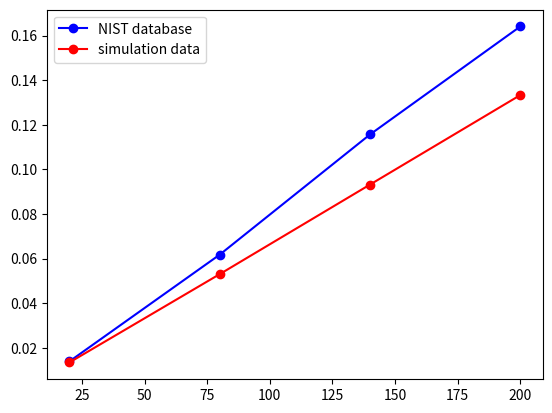

Here is the Python script that generated this plot:
import matplotlib.pyplot as plt

pressure = [20,80,140,200]
real = [0.013848386844,0.0617350895061,0.115652918465,0.1641108264]
simulation = [0.0133709,0.05300035,0.0931775,0.133335]

line1, = plt.plot(pressure,real,'b-o')
line1.set_label('NIST database')
line2, = plt.plot(pressure,simulation,'r-o')
line2.set_label('simulation data')
plt.legend()
plt.show()
